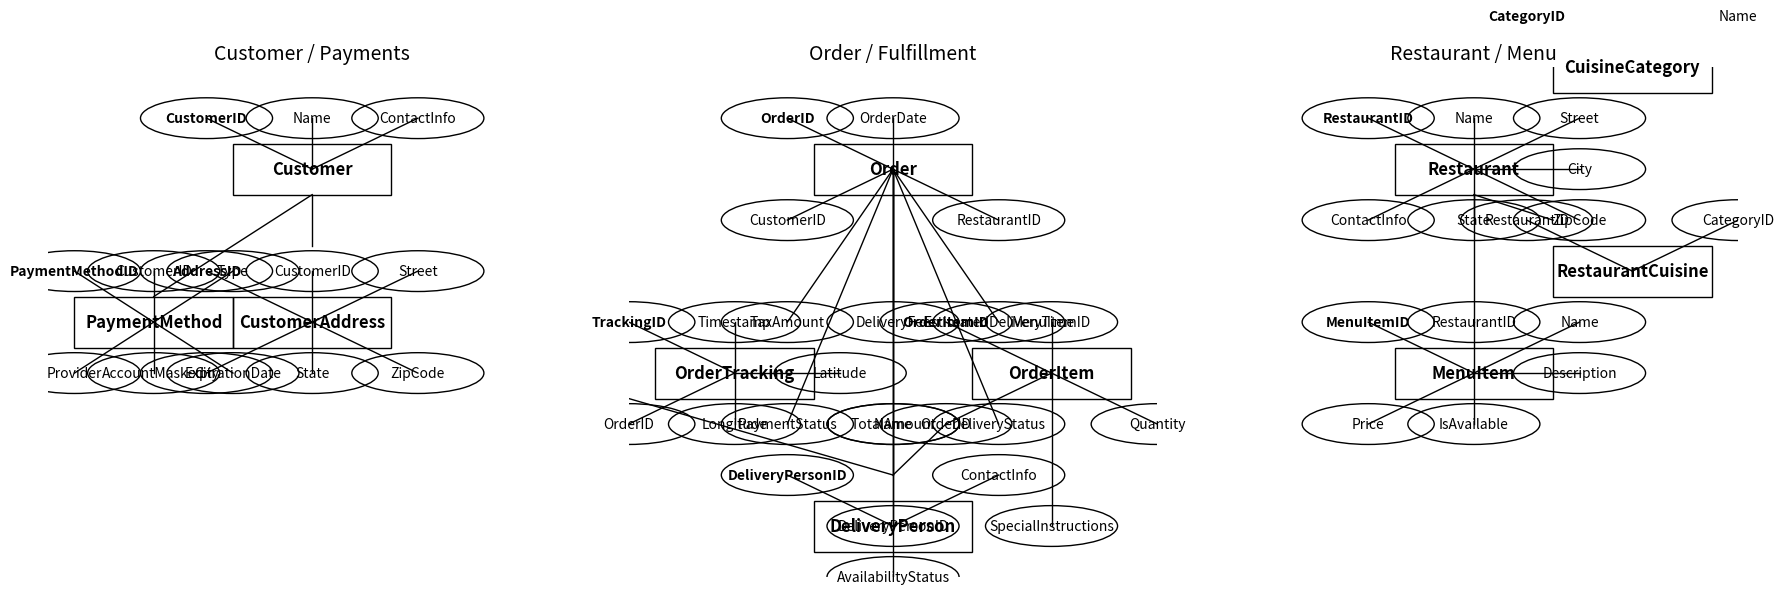

This figure's Python source:
import matplotlib.pyplot as plt
from matplotlib.patches import Rectangle, Ellipse

def draw_entity(ax, x, y, name):
    rect = Rectangle((x-1.5, y-0.5), 3, 1, fill=False)
    ax.add_patch(rect)
    ax.text(x, y, name, ha='center', va='center', fontsize=12, weight='bold')

def draw_attribute(ax, x, y, name, key=False):
    ellipse = Ellipse((x, y), width=2.5, height=0.8, fill=False)
    ax.add_patch(ellipse)
    ax.text(x, y, name, ha='center', va='center', fontsize=10, weight='bold' if key else 'normal')

def draw_line(ax, x1, y1, x2, y2):
    ax.plot([x1, x2], [y1, y2], 'k-', linewidth=1)

# Create a figure with three subplots
fig, axes = plt.subplots(1, 3, figsize=(18, 6))

# Common subplot setup
for ax in axes:
    ax.set_xlim(0, 10)
    ax.set_ylim(0, 10)
    ax.axis('off')

# Left: Customer & Payments
ax = axes[0]
draw_entity(ax, 5, 8, "Customer")
for x, y, n, k in [(3,9,"CustomerID",True),(5,9,"Name",False),(7,9,"ContactInfo",False)]:
    draw_attribute(ax, x, y, n, key=k)
    draw_line(ax, 5, 8, x, y)

draw_entity(ax, 5, 5, "CustomerAddress")
for x, y, n, k in [(3,6,"AddressID",True),(5,6,"CustomerID",False),(7,6,"Street",False),
                   (3,4,"City",False),(5,4,"State",False),(7,4,"ZipCode",False)]:
    draw_attribute(ax, x, y, n, key=k)
    draw_line(ax, 5, 5, x, y)
draw_line(ax, 5, 7.5, 5, 6.5)

draw_entity(ax, 2, 5, "PaymentMethod")
for x, y, n, k in [(0.5,6,"PaymentMethodID",True),(2,6,"CustomerID",False),
                   (3.5,6,"Type",False),(0.5,4,"Provider",False),
                   (2,4,"AccountMasked",False),(3.5,4,"ExpirationDate",False)]:
    draw_attribute(ax, x, y, n, key=k)
    draw_line(ax, 2, 5, x, y)
draw_line(ax, 5, 7.5, 2, 5.5)

ax.set_title("Customer / Payments", fontsize=14)

# Middle: Order & Fulfillment
ax = axes[1]
draw_entity(ax, 5, 8, "Order")
for x, y, n, k in [(3,9,"OrderID",True),(3,7,"CustomerID",False),(7,7,"RestaurantID",False),
                   (5,9,"OrderDate",False),(7,5,"EstimatedDeliveryTime",False),(5,5,"DeliveryFee",False),
                   (3,5,"TaxAmount",False),(5,3,"TotalAmount",False),(3,3,"PaymentStatus",False),
                   (7,3,"DeliveryStatus",False),(5,1,"DeliveryPersonID",False)]:
    draw_attribute(ax, x, y, n, key=k)
    draw_line(ax, 5, 8, x, y)

draw_entity(ax, 8, 4, "OrderItem")
for x, y, n, k in [(6,5,"OrderItemID",True),(6,3,"OrderID",False),(8,5,"MenuItemID",False),
                   (10,3,"Quantity",False),(8,1,"SpecialInstructions",False)]:
    draw_attribute(ax, x, y, n, key=k)
    draw_line(ax, 8, 4, x, y)
draw_line(ax, 5, 2, 6, 3)
draw_line(ax, 5, 2, 0, 3.5)

draw_entity(ax, 2, 4, "OrderTracking")
for x, y, n, k in [(0,5,"TrackingID",True),(0,3,"OrderID",False),
                   (2,5,"Timestamp",False),(4,4,"Latitude",False),(2,3,"Longitude",False)]:
    draw_attribute(ax, x, y, n, key=k)
    draw_line(ax, 2, 4, x, y)

draw_entity(ax, 5, 1, "DeliveryPerson")
for x, y, n, k in [(3,2,"DeliveryPersonID",True),(5,3,"Name",False),
                   (7,2,"ContactInfo",False),(5,0,"AvailabilityStatus",False)]:
    draw_attribute(ax, x, y, n, key=k)
    draw_line(ax, 5, 1, x, y)
draw_line(ax, 5, 2, 5, 8)

ax.set_title("Order / Fulfillment", fontsize=14)

# Right: Restaurant & Menu
ax = axes[2]
draw_entity(ax, 5, 8, "Restaurant")
for x, y, n, k in [(3,9,"RestaurantID",True),(5,9,"Name",False),(7,9,"Street",False),
                   (7,8,"City",False),(5,7,"State",False),(7,7,"ZipCode",False),(3,7,"ContactInfo",False)]:
    draw_attribute(ax, x, y, n, key=k)
    draw_line(ax, 5, 8, x, y)

draw_entity(ax, 8, 10, "CuisineCategory")
for x, y, n, k in [(6,11,"CategoryID",True),(10,11,"Name",False)]:
    draw_attribute(ax, x, y, n, key=k)
    draw_line(ax, 8, 10, x, y)

draw_entity(ax, 8, 6, "RestaurantCuisine")
for x, y, n, k in [(6,7,"RestaurantID",False),(10,7,"CategoryID",False)]:
    draw_attribute(ax, x, y, n, key=k)
    draw_line(ax, 8, 6, x, y)
draw_line(ax, 5, 7.5, 6.5, 7)

draw_entity(ax, 5, 4, "MenuItem")
for x, y, n, k in [(3,5,"MenuItemID",True),(5,5,"RestaurantID",False),
                   (7,5,"Name",False),(7,4,"Description",False),(3,3,"Price",False),
                   (5,3,"IsAvailable",False)]:
    draw_attribute(ax, x, y, n, key=k)
    draw_line(ax, 5, 4, x, y)
draw_line(ax, 5, 7.5, 5, 5)

ax.set_title("Restaurant / Menu", fontsize=14)

plt.tight_layout()
plt.show()
